Run: headless pygame with SDL's dummy video driver; simulated clock (each Clock.tick advances the game by its frame time, no real sleeping); random seed 0; keys injected as events and as key.get_pressed() state; mouse plan: one left click at the window centre at the start of phase 2, then a move to the lower-right quarter at the start of phase 3.
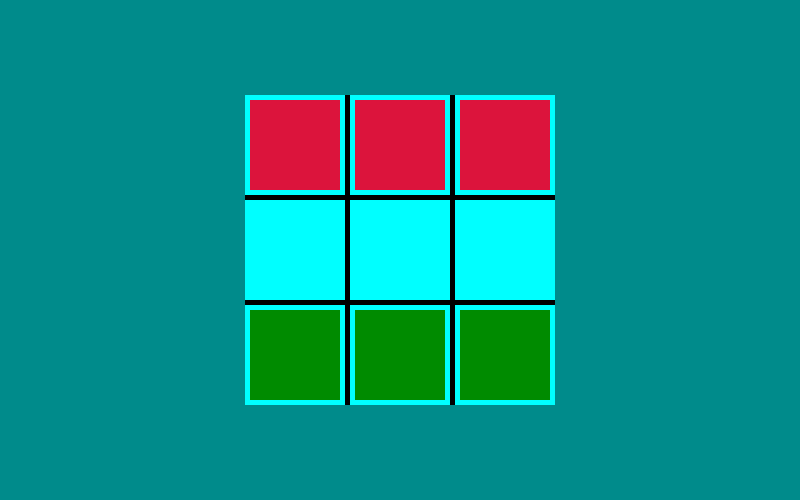
Frame 1 of 4 · flips 1–60 · no input
Frame 2 of 4 · flips 61–180 · clicked the window centre · tapped SPACE, RETURN · held RIGHT (→), D · screen unchanged from frame 1, image omitted
Frame 3 of 4 · flips 181–300 · moved the mouse to the lower-right quarter · held DOWN (↓), S · screen unchanged from frame 2, image omitted
Frame 4 of 4 · flips 301–420 · held LEFT (←), A, UP (↑), W · screen unchanged from frame 3, image omitted

The pygame program that drew these frames:

import pygame,sys,random

pygame.init()

screen = pygame.display.set_mode((800,500))

class Board(pygame.sprite.Sprite):
    def __init__(self):
        super().__init__()

        #background image
        self.image=pygame.Surface((310,310))
        self.image.fill(pygame.Color('aqua'))

        #lines
        pygame.draw.line(self.image,(0,0,0),(102.5,0),(102.5,320),5)
        pygame.draw.line(self.image,(0,0,0),(207.5,0),(207.5,320),5)
        pygame.draw.line(self.image,(0,0,0),(0,102.5),(320,102.5),5)
        pygame.draw.line(self.image,(0,0,0),(0,207.5),(320,207.5),5)

        #rect
        self.rect=self.image.get_rect()
        self.rect.center = (400,250)

class Human(pygame.sprite.Sprite):
    def __init__(self,box):
        super().__init__()

        #image
        self.image = pygame.Surface([100, 100]) 
        self.image.fill(pygame.Color('green4')) 
        pygame.draw.rect(self.image,pygame.Color('aqua'),pygame.Rect(0, 0, 100, 100),5)

        #rect
        self.rect = box

        #selection property
        self.selected = False

    def select(self):
        self.selected=True
        pygame.draw.rect(self.image,pygame.Color('khaki'),pygame.Rect(0,0,100,100),5)

    def unselect(self):
        self.selected=False
        pygame.draw.rect(self.image,pygame.Color('aqua'),pygame.Rect(0,0,100,100),5)

    def reset(self,box_no):
        self.rect=boxes[box_no]

    def forward(self):
        self.rect = boxes[boxes.index(self.rect)-3]

    def kill_left(self):
        self.rect = boxes[boxes.index(self.rect)-4]
        for algo in algos:
            if algo.rect.colliderect(self.rect):
                algos.remove(algo)
                chars.remove(algo)
                all_sprite_list.remove(algo)

    def kill_right(self):
        self.rect = boxes[boxes.index(self.rect)-2]
        for algo in algos:
            if algo.rect.colliderect(self.rect):
                algos.remove(algo)
                chars.remove(algo)
                all_sprite_list.remove(algo)

class Algo(pygame.sprite.Sprite):
    def __init__(self,box):
        super().__init__()

        #image
        self.image = pygame.Surface([100, 100]) 
        self.image.fill(pygame.Color('crimson'))
        pygame.draw.rect(self.image,pygame.Color('aqua'),pygame.Rect(0, 0, 100, 100),5) 

        #rect
        self.rect = box

    def reset(self,box_no):
        self.rect=boxes[box_no]

    def forward(self):
        self.rect = boxes[boxes.index(self.rect)+3]

    def kill_left(self):
        self.rect = boxes[boxes.index(self.rect)+2]
        for human in humans:
            if human.rect.colliderect(self.rect):
                humans.remove(human)
                chars.remove(human)
                all_sprite_list.remove(human)

    def kill_right(self):
        self.rect = boxes[boxes.index(self.rect)+4]
        for human in humans:
            if human.rect.colliderect(self.rect):
                humans.remove(human)
                chars.remove(human)
                all_sprite_list.remove(human)

class Move(pygame.sprite.Sprite):
    def __init__(self,box,function):
        super().__init__()

        #image
        self.image=pygame.Surface((100,100))
        self.image.set_alpha(75)

        #rect
        self.rect = box

        #set movement
        self.movement=function

    def move(self):
        self.movement()

class Resetmenu(pygame.sprite.Sprite):
    def __init__(self):
        super().__init__()

        #image
        self.image=pygame.Surface((800,500))
        self.image.set_colorkey((0,0,0))

        #rect
        self.rect = pygame.rect.Rect(0,0,800,500)
        
        #button
        self.button_rect=pygame.rect.Rect(325,420,150,60)
        pygame.draw.rect(self.image,pygame.Color('darkgoldenrod1'),self.button_rect,0,10)
        pygame.draw.rect(self.image,pygame.Color('darkblue'),self.button_rect,7,10)
        font=pygame.font.SysFont('rockwell',34)
        text = font.render('RESET',True,pygame.Color('indigo'),pygame.Color('darkgoldenrod1'))
        textrect=text.get_rect()
        textrect.center=self.button_rect.center
        self.image.blit(text,textrect)

        #message
        font=pygame.font.SysFont('rockwell',40)
        if win==1:
            win_text='You Win'
        elif win==-1:
            win_text='You Lose'
        else:
            win_text='Error'

        text=font.render(win_text,True,pygame.Color('khaki1'),(0,0,0))
        self.message_rect=text.get_rect()
        self.message_rect.center=(400,50)
        self.image.blit(text,self.message_rect)
        
def check_combination(a,h):
    if len(algos)!=len(a) or len(humans)!=len(h):
        return False
    for i in a:
        if algo_at(i)==dummy:
            return False
    for i in h:
        for human in humans:
            if boxes[i].colliderect(human.rect):
                break
        else:
            return False
    return True

def algo_at(num):
    for algo in algos:
        if algo.rect.colliderect(boxes[num]):
            return algo
    else:
        return dummy

def execute(values):
    box_num,function =  values
    algo=algo_at(box_num)
    match function:
        case 0:
            algo.forward()
        case 1:
            algo.kill_left()
        case 2:
            algo.kill_right()

def flip_board():
    for char in chars:
        ind = boxes.index(char.rect)
        if ind in (0,3,6):
            char.rect=boxes[ind+2]
        elif ind in (2,5,8):
            char.rect=boxes[ind-2]

def algo_move(move_no):
    global current_moves,this_move,all_current_moves,all_this_move
    comb=combs[int(move_no/2)-1]
    for i in range(len(comb)):
        if check_combination(comb[i][0],comb[i][1]):
            current_moves=algo_moves[int(move_no/2)-1][i]
            this_move = random.choice(current_moves)
            all_current_moves.append(current_moves)
            all_this_move.append(this_move)
            execute(this_move)
            return True
    flip_board()
    for i in range(len(comb)):
        if check_combination(comb[i][0],comb[i][1]):
            current_moves=algo_moves[int(move_no/2)-1][i]
            this_move = random.choice(current_moves)
            all_current_moves.append(current_moves)
            all_this_move.append(this_move)
            execute(this_move)
            flip_board()
            return True
    
    return False
    
def find_winner():
    global win
    valid_human_moves=[]
    valid_algo_moves=[]

    if move_no%2==0:

        #end reach check
        for human in humans:
            if boxes.index(human.rect) in (0,1,2):
                win=1
                return
            
        #no algo left
        if algos==[]:
            win=1
            return
        
        #no move left
        for algo in algos:
            #forward box check
            for char in chars:
                if boxes[boxes.index(algo.rect)+3].colliderect(char.rect):
                    break
            else:
                valid_move=Move(boxes[boxes.index(algo.rect)-3],algo.forward)
                valid_algo_moves.append(valid_move)
            #left kill check
            if boxes.index(algo.rect) in (1,2,4,5):
                for human in humans:
                    if boxes[boxes.index(algo.rect)+2].colliderect(human.rect):
                        valid_move=Move(boxes[boxes.index(algo.rect)+2],algo.kill_left)
                        valid_algo_moves.append(valid_move)
                                    
            #right kill check
            if boxes.index(algo.rect) in (0,1,3,4):
                for human in humans:
                    if boxes[boxes.index(algo.rect)+4].colliderect(human.rect):
                        valid_move=Move(boxes[boxes.index(algo.rect)+4],algo.kill_right)
                        valid_algo_moves.append(valid_move)

        if valid_algo_moves==[]:  
            win=1
            return

    else:
        #end reach check
        for algo in algos:
            if boxes.index(algo.rect) in (6,7,8):
                win=-1
                return
            
        #no human left
        if humans==[]:
            win=-1
            return
        
        #human no moves left
        for human in humans:
            #forward box check
            for char in chars:
                if boxes[boxes.index(human.rect)-3].colliderect(char.rect):
                    break
            else:
                valid_move=Move(boxes[boxes.index(human.rect)-3],human.forward)
                valid_human_moves.append(valid_move)
            #left kill check
            if boxes.index(human.rect) in (4,5,7,8):
                for algo in algos:
                    if boxes[boxes.index(human.rect)-4].colliderect(algo.rect):
                        valid_move=Move(boxes[boxes.index(human.rect)-4],human.kill_left)
                        valid_human_moves.append(valid_move)
                                    
            #right kill check
            if boxes.index(human.rect) in (3,4,6,7):
                for algo in algos:
                    if boxes[boxes.index(human.rect)-2].colliderect(algo.rect):
                        valid_move=Move(boxes[boxes.index(human.rect)-2],human.kill_right)
                        valid_human_moves.append(valid_move)
        
        if valid_human_moves==[]: 
            win=-1
            return      

def display_winner():

    #update algo
    update_algo()

    #show menu
    reset_menu = Resetmenu()
    all_sprite_list.add(reset_menu)

    #update screen
    all_sprite_list.update()
    screen.fill(pygame.Color('darkcyan'))
    all_sprite_list.draw(screen)
    pygame.display.flip()

    reset=False
    while not reset:
        for event in pygame.event.get():
            if event.type==pygame.MOUSEBUTTONDOWN:
                if reset_menu.button_rect.collidepoint(event.pos):
                    reset_all()
                    reset=True
            if event.type==pygame.QUIT:
                pygame.quit()
                sys.exit()

def update_algo():
    global current_moves,this_move,all_current_moves,all_this_move
    if win==-1:
        if current_moves.count(this_move)<2:
            current_moves.append(this_move)
    elif win==1:
        current_moves.remove(this_move)
        if current_moves==[]:
            current_moves=all_current_moves[-2]
            this_move=all_this_move[-2]
            current_moves.remove(this_move)
        if current_moves==[]:
            current_moves=all_current_moves[-3]
            this_move=all_this_move[-3]
            current_moves.remove(this_move)

def reset_all():
    global all_sprite_list,humans,algos,chars,board,a1,a2,a3,h1,h2,h3,dummy,win,move_no
    all_sprite_list.empty()
    win=0
    move_no=1

    h1.reset(6)
    h2.reset(7)
    h3.reset(8)
    humans=[h1,h2,h3]

    a1.reset(0)
    a2.reset(1)
    a3.reset(2)
    #dummy = Algo(pygame.rect.Rect(0,0,0,0))
    algos=[a1,a2,a3]

    chars=[h1,h2,h3,a1,a2,a3]

    all_sprite_list.add(board)
    for i in chars:
        all_sprite_list.add(i)
        
clock = pygame.time.Clock()
all_sprite_list=pygame.sprite.Group()

#elements/sprites
board = Board()

boxes=[]
for i in range(3):
    for j in range(3):
        boxes.append(pygame.rect.Rect(board.rect.x+(j*105),board.rect.y+(i*105),100,100))

h1 = Human(boxes[6])
h2 = Human(boxes[7])
h3 = Human(boxes[8])
humans=[h1,h2,h3]

a1 = Algo(boxes[0])
a2 = Algo(boxes[1])
a3 = Algo(boxes[2])
dummy = Algo(pygame.rect.Rect(0,0,0,0))
algos=[a1,a2,a3]

chars=[h1,h2,h3,a1,a2,a3]

all_sprite_list.add(board)
for i in chars:
    all_sprite_list.add(i)

#combinations
    
comb_of_2=[
    [(0,1,2),(3,7,8)],
    [(0,1,2),(4,6,8)]
]

comb_of_4=[
    [(0,2,3),(4,8)],
    [(1,2,4),(3,8)],
    [(0,2),(3,4,7)],
    [(0,1),(3,5,8)],

    [(1,2,4),(5,6)],
    [(1,2,3),(4,5,6)],
    [(0,2,3),(5,7)],
    [(0,1,5),(3,4,8)],
    [(1,2),(4,8)],
    [(1,2),(4,6)],

    [(0,2),(3,8)]
]

comb_of_6 = [
    [(2,3,4),(5,)],
    [(0,),(3,4,5)],
    [(1,3),(4,5)],
    [(1,5),(3,4)],
    [(0,3,4),(5,)],

    [(2,4,5),(3,)],
    [(2,3),(4,)],
    [(1,4),(3,)],
    [(1,4),(5,)],
    [(0,3),(4,)],
    [(2,5),(4,)]
]

combs = [comb_of_2,comb_of_4,comb_of_6]

#algorithm learnt moves 

algo_moves_2=[
[(1,1),(1,0),(2,0)],
[(0,0),(0,2)]
]

algo_moves_4=[
[(0,2),(2,1),(2,0),(3,0)],
[(1,1),(2,0),(4,0)],
[(0,2),(2,1),(2,0)],
[(1,1),(1,0),(1,2)],

[(1,2),(4,1),(4,0)],
[(1,2),(2,1)],
[(3,0),(3,2)],
[(1,1),(0,2)],
[(2,1),(2,0)],
[(2,1),(2,0)],

[(2,0)]
]

algo_moves_6=[
[(3,0),(4,0)],
[(0,2)],
[(1,2),(3,0)],
[(1,1),(5,0)],
[(3,0),(4,0)],

[(4,0),(5,0)],
[(3,0),(2,1),(2,0)],
[(1,1),(4,0)],
[(1,2),(4,0)],
[(0,2),(3,0)],
[(2,1),(5,0)]
]

algo_moves=[algo_moves_2,algo_moves_4,algo_moves_6]

#game
    
move_no=1
selected = False
win=0
valid_moves=[]
all_current_moves=[]
all_this_move=[]
current_moves=this_move=0

running = True
while running:
    for event in pygame.event.get():

        #quit
        if event.type==pygame.QUIT:
            running=False
            sys.exit()

        if event.type==pygame.MOUSEBUTTONDOWN:
            #select
            if not selected:
                for human in humans:
                    if human.rect.collidepoint(event.pos):
                        human.select()
                        selected=True

                        #forward box check
                        for char in chars:
                            if boxes[boxes.index(human.rect)-3].colliderect(char.rect):
                                break
                        else:
                            valid_move=Move(boxes[boxes.index(human.rect)-3],human.forward)
                            valid_moves.append(valid_move)
                            all_sprite_list.add(valid_move)
                        #left kill check
                        if boxes.index(human.rect) in (4,5,7,8):
                            for algo in algos:
                                if boxes[boxes.index(human.rect)-4].colliderect(algo.rect):
                                    valid_move=Move(boxes[boxes.index(human.rect)-4],human.kill_left)
                                    valid_moves.append(valid_move)
                                    all_sprite_list.add(valid_move)
                                
                        #right kill check
                        if boxes.index(human.rect) in (3,4,6,7):
                            for algo in algos:
                                if boxes[boxes.index(human.rect)-2].colliderect(algo.rect):
                                    valid_move=Move(boxes[boxes.index(human.rect)-2],human.kill_right)
                                    valid_moves.append(valid_move)
                                    all_sprite_list.add(valid_move)

            #select action
            else:
                if valid_moves!=[]:
                    for valid_move in valid_moves:
                        if valid_move.rect.collidepoint(event.pos):
                            valid_move.movement()
                            move_no+=1
                    
                for human in humans:
                    human.unselect()
                selected=False
                for valid_move in valid_moves:
                    all_sprite_list.remove(valid_move)
                valid_moves=[]
            
            


    #update screen
    all_sprite_list.update()
    screen.fill(pygame.Color('darkcyan'))
    all_sprite_list.draw(screen)
    pygame.display.flip()
    clock.tick(60)
    pygame.time.delay(500)

    #check winner
    find_winner()
    if win!=0:
        display_winner()

    #algorithm move    
    if move_no%2==0:
        algo_move(move_no)
        move_no+=1

    #update screen
    all_sprite_list.update()
    screen.fill(pygame.Color('darkcyan'))
    all_sprite_list.draw(screen)
    pygame.display.flip()
    clock.tick(60)

    #check winner
    find_winner()
    if win!=0:
        display_winner()

    
